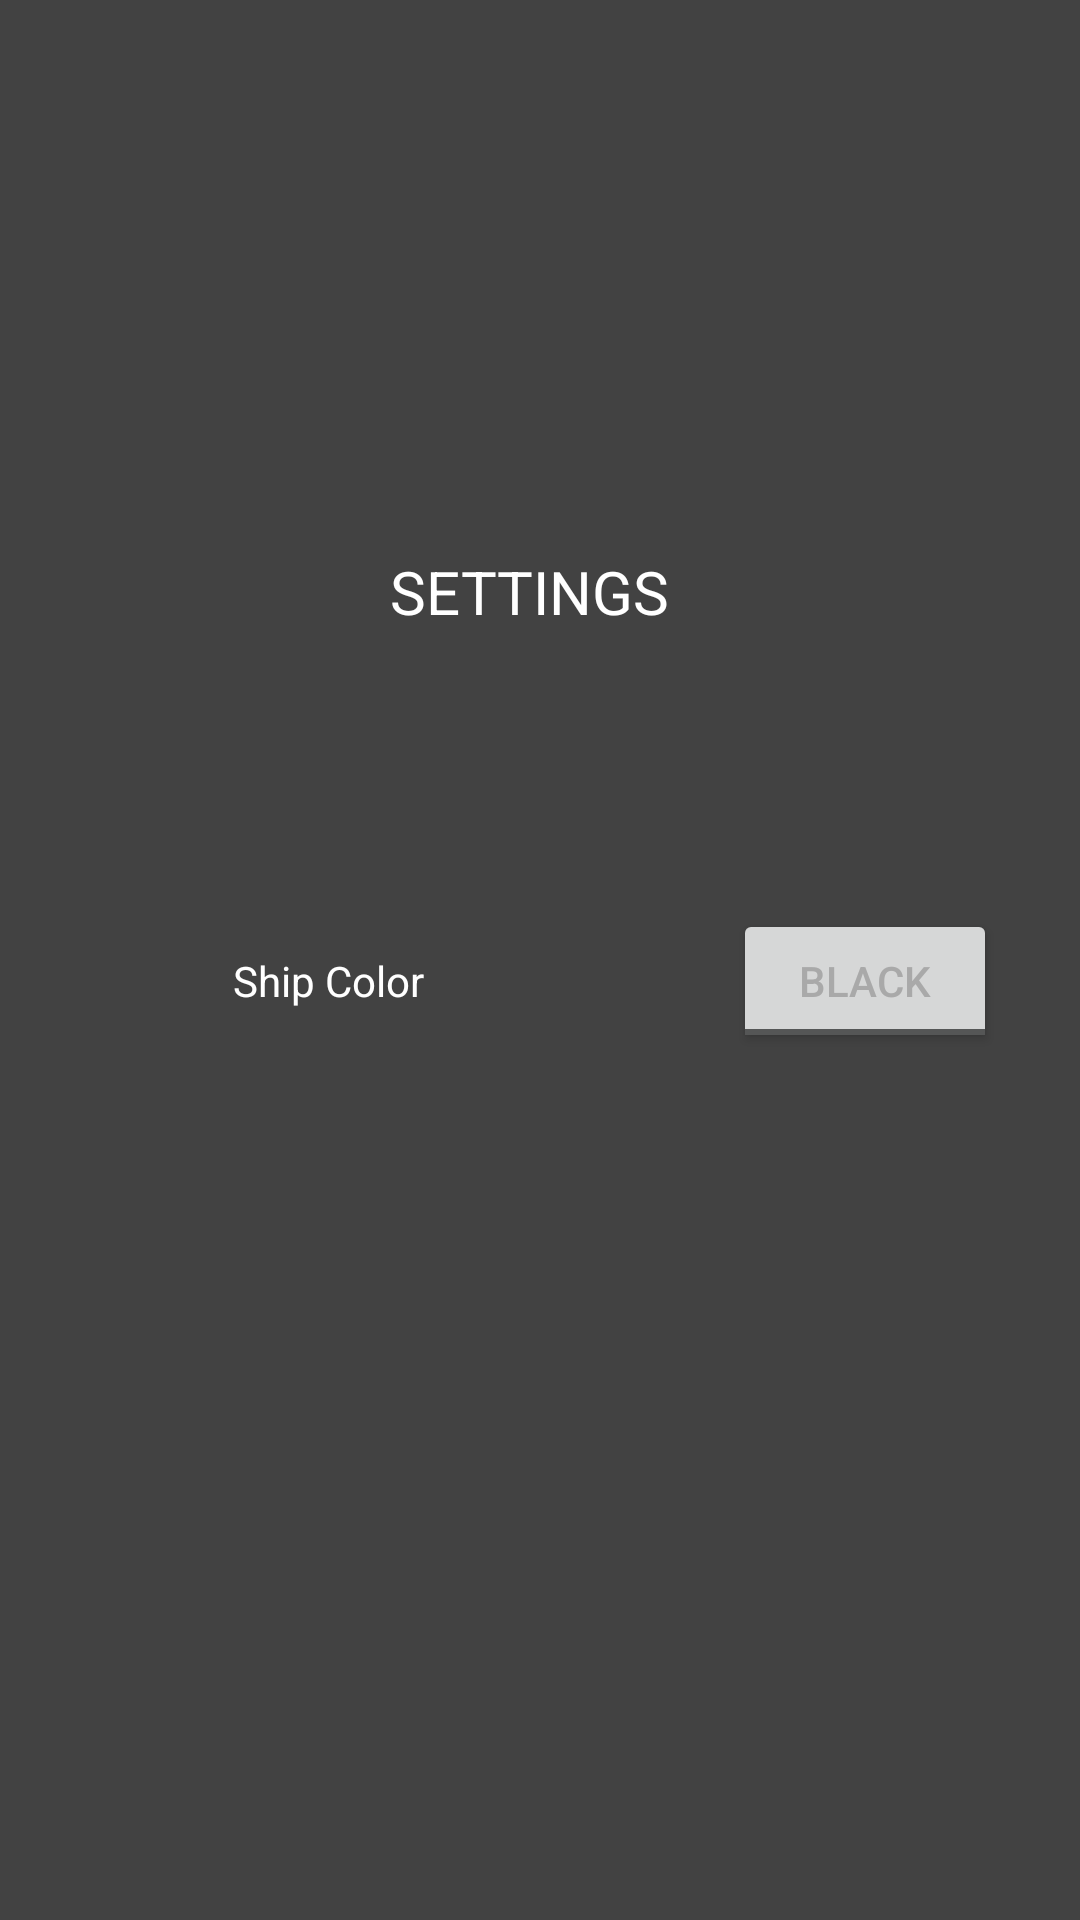

Write the Android layout XML for this screen, with the resource values it uses.
<!-- AndroidManifest.xml: application theme Theme.SCCoPilotApp -->
<!-- res/layout/activity_settings.xml -->
<?xml version="1.0" encoding="utf-8"?>
<androidx.constraintlayout.widget.ConstraintLayout xmlns:android="http://schemas.android.com/apk/res/android"
    android:layout_width="match_parent"
    android:layout_height="match_parent"
    xmlns:app="http://schemas.android.com/apk/res-auto"
    android:background="@color/cardview_dark_background"
    xmlns:tools="http://schemas.android.com/tools">
    <TextView
        android:id="@+id/titleText"
        android:layout_width="100dp"
        android:layout_height="30dp"
        android:text="@string/settings_Title"
        android:textColor="@color/white"
        android:textSize="20sp"
        app:layout_constraintStart_toStartOf="parent"
        app:layout_constraintEnd_toEndOf="parent"
        app:layout_constraintTop_toTopOf="parent"
        app:layout_constraintBottom_toTopOf="@id/settingsText"
        android:layout_marginTop="80dp"
        />
    <TextView
        android:id="@+id/settingsText"
        android:layout_width="wrap_content"
        android:layout_height="wrap_content"
        android:hint="@string/settings1"
        android:text="@string/ship_color"
        android:textColor="@color/white"
        app:layout_constraintStart_toStartOf="parent"
        app:layout_constraintEnd_toStartOf="@id/toggleButton"
        app:layout_constraintTop_toBottomOf="@id/titleText"
        app:layout_constraintBottom_toBottomOf="parent"
        android:layout_marginStart="50dp"
        android:layout_marginEnd="50dp"
        android:layout_marginBottom="200dp"
        />
    <ToggleButton
        android:id="@+id/toggleButton"
        android:layout_width="wrap_content"
        android:layout_height="wrap_content"
        android:textOff="@string/black"
        android:textOn="@string/white"
        app:layout_constraintStart_toEndOf="@id/settingsText"
        app:layout_constraintEnd_toEndOf="parent"
        app:layout_constraintTop_toBottomOf="@id/titleText"
        app:layout_constraintBottom_toBottomOf="parent"
        android:layout_marginStart="25dp"
        android:layout_marginBottom="200dp"
        />







</androidx.constraintlayout.widget.ConstraintLayout>
<!-- resources referenced by this layout -->
<resources>
  <color name="white">#FFFFFFFF</color>
  <string name="black">Black</string>
  <string name="settings1">settings1</string>
  <string name="settings_Title">SETTINGS</string>
  <string name="ship_color">Ship Color</string>
  <string name="white">White</string>
  <style name="Theme.SCCoPilotApp" parent="Theme.MaterialComponents.DayNight.DarkActionBar">
          
          <item name="colorPrimary">@color/lampBlack</item>
          <item name="colorPrimaryVariant">@color/lampBlack</item>
          <item name="colorOnPrimary">@color/darkGray</item>
          
          <item name="colorSecondary">@color/teal_200</item>
          <item name="colorSecondaryVariant">@color/teal_700</item>
          <item name="colorOnSecondary">@color/black</item>
          
          <item name="android:statusBarColor" tools:targetApi="l">?attr/colorPrimaryVariant</item>
          
          <item name="android:windowBackground">@color/lampBlack</item>
          <item name="android:textColor">@color/darkGray</item>
      </style>
  <color name="lampBlack">#231F20</color>
  <color name="darkGray">#A9A9A9</color>
  <color name="teal_200">#FF03DAC5</color>
  <color name="teal_700">#FF018786</color>
  <color name="black">#FF000000</color>
</resources>
